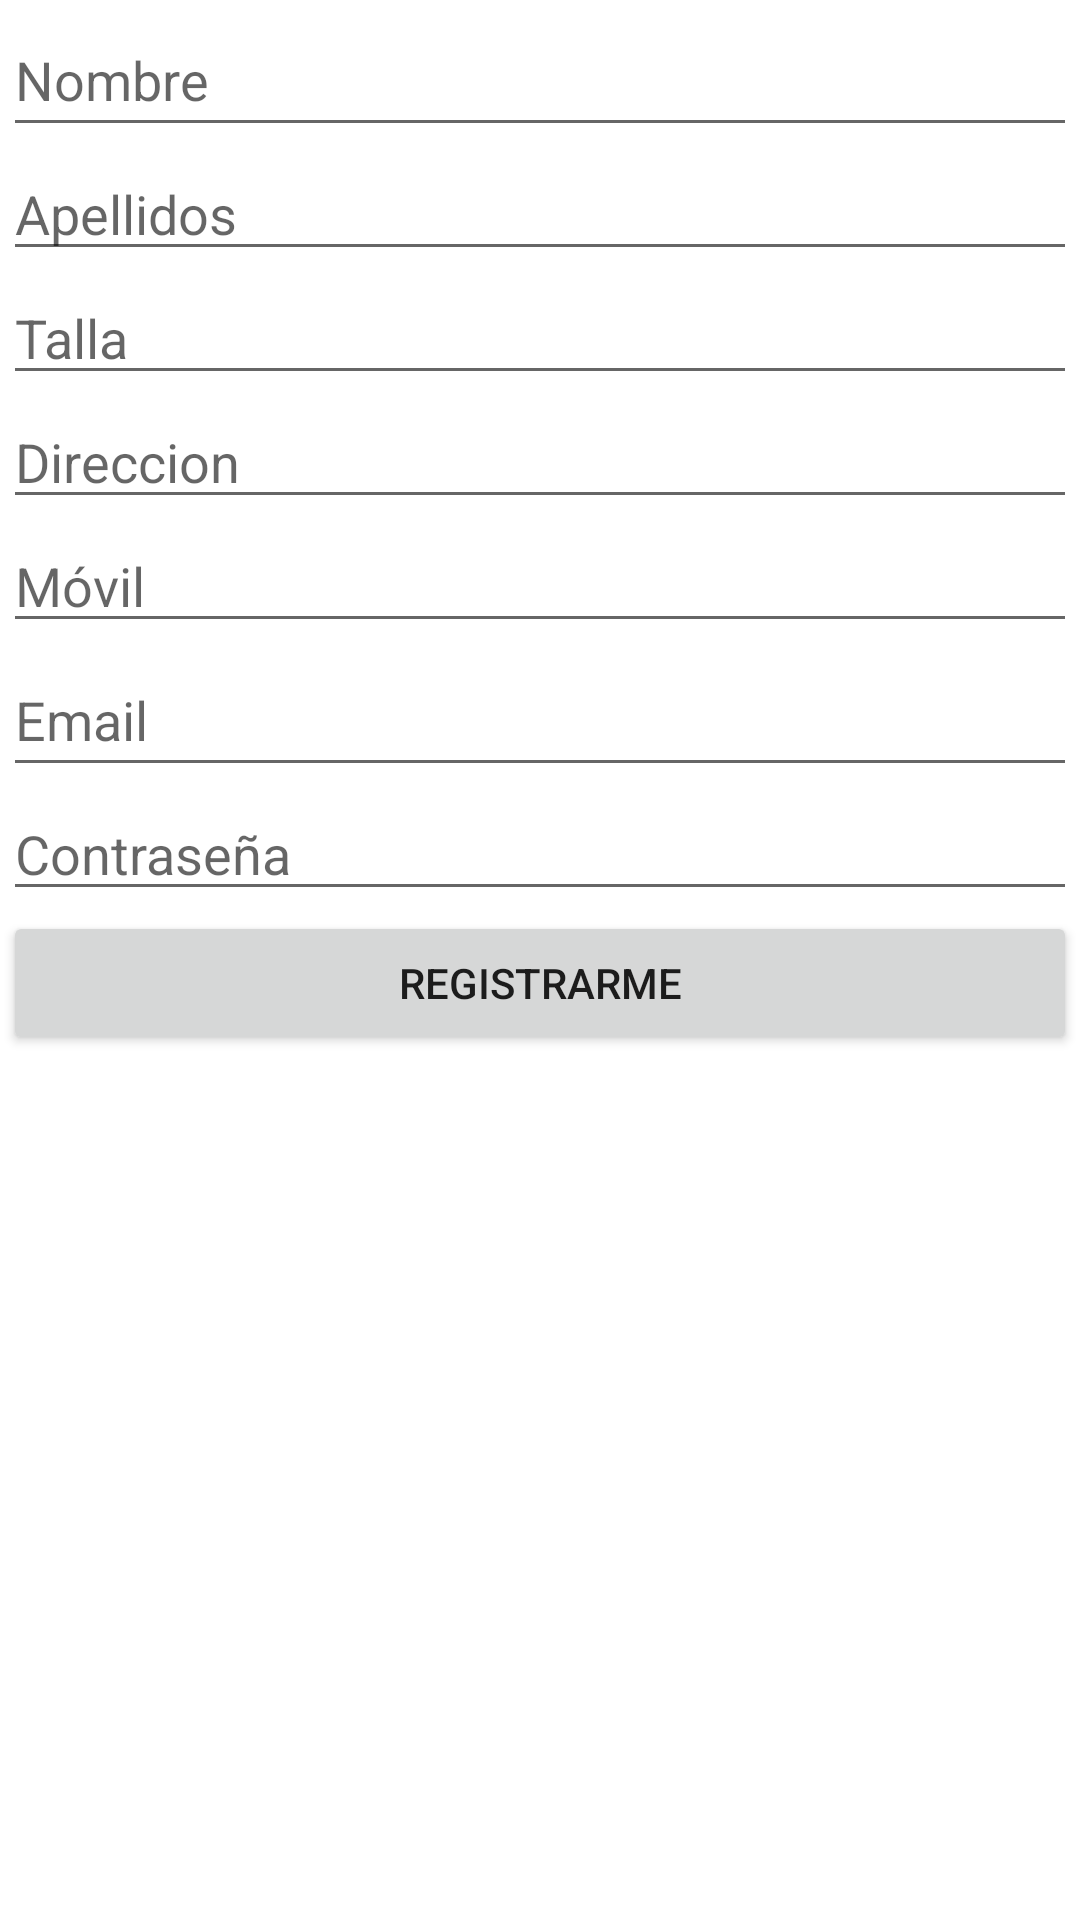

This screen was rendered from an Android layout file. Write that file and the resources it references.
<!-- AndroidManifest.xml: application theme Theme.VUSSnkrS.NoActionBar -->
<!-- res/layout/activity_registro.xml -->
<?xml version="1.0" encoding="utf-8"?>
<androidx.constraintlayout.widget.ConstraintLayout xmlns:android="http://schemas.android.com/apk/res/android"
    xmlns:app="http://schemas.android.com/apk/res-auto"
    xmlns:tools="http://schemas.android.com/tools"
    android:id="@+id/apell"
    android:layout_width="match_parent"
    android:layout_height="match_parent"
    tools:context=".RegistroActivity">

    <LinearLayout
        android:id="@+id/linearLayout3"
        android:layout_width="0dp"
        android:layout_height="0dp"
        android:layout_marginStart="1dp"
        android:layout_marginTop="1dp"
        android:layout_marginEnd="1dp"
        android:layout_marginBottom="1dp"
        android:orientation="vertical"
        app:layout_constraintBottom_toBottomOf="parent"
        app:layout_constraintEnd_toEndOf="parent"
        app:layout_constraintStart_toStartOf="parent"
        app:layout_constraintTop_toTopOf="parent">

        <EditText
            android:id="@+id/nombreRegistro"
            android:layout_width="match_parent"
            android:layout_height="wrap_content"
            android:ems="10"
            android:hint="Nombre"
            android:inputType="textPersonName"
            android:minHeight="48dp" />

        <EditText
            android:id="@+id/apellidosRegistro"
            android:layout_width="match_parent"
            android:layout_height="wrap_content"
            android:ems="10"
            android:inputType="text"
            android:hint="Apellidos" />

        <EditText
            android:id="@+id/tallaRegistro"
            android:layout_width="match_parent"
            android:layout_height="wrap_content"
            android:ems="10"
            android:inputType="number"
            android:hint="Talla"/>

        <EditText
            android:id="@+id/direccionRegistro"
            android:layout_width="match_parent"
            android:layout_height="wrap_content"
            android:ems="10"
            android:inputType="textPostalAddress"
            android:hint="Direccion"/>

        <EditText
            android:id="@+id/movilRegistro"
            android:layout_width="match_parent"
            android:layout_height="wrap_content"
            android:ems="10"
            android:inputType="phone"
            android:hint="Móvil"/>

        <EditText
            android:id="@+id/emailRegistro"
            android:layout_width="match_parent"
            android:layout_height="wrap_content"
            android:ems="10"
            android:hint="Email"
            android:inputType="textEmailAddress"
            android:minHeight="48dp"
            tools:ignore="SpeakableTextPresentCheck" />

        <EditText
            android:id="@+id/passwordRegistro"
            android:layout_width="match_parent"
            android:layout_height="wrap_content"
            android:ems="10"
            android:hint="Contraseña"
            android:inputType="textPassword"
            tools:ignore="TouchTargetSizeCheck,SpeakableTextPresentCheck" />

        <Button
            android:id="@+id/buttonRegistro"
            android:layout_width="match_parent"
            android:layout_height="wrap_content"
            android:text="Registrarme" />

    </LinearLayout>

</androidx.constraintlayout.widget.ConstraintLayout>
<!-- resources referenced by this layout -->
<resources>
  <style name="Theme.VUSSnkrS.NoActionBar">
          <item name="windowActionBar">false</item>
          <item name="windowNoTitle">true</item>
      </style>
</resources>
